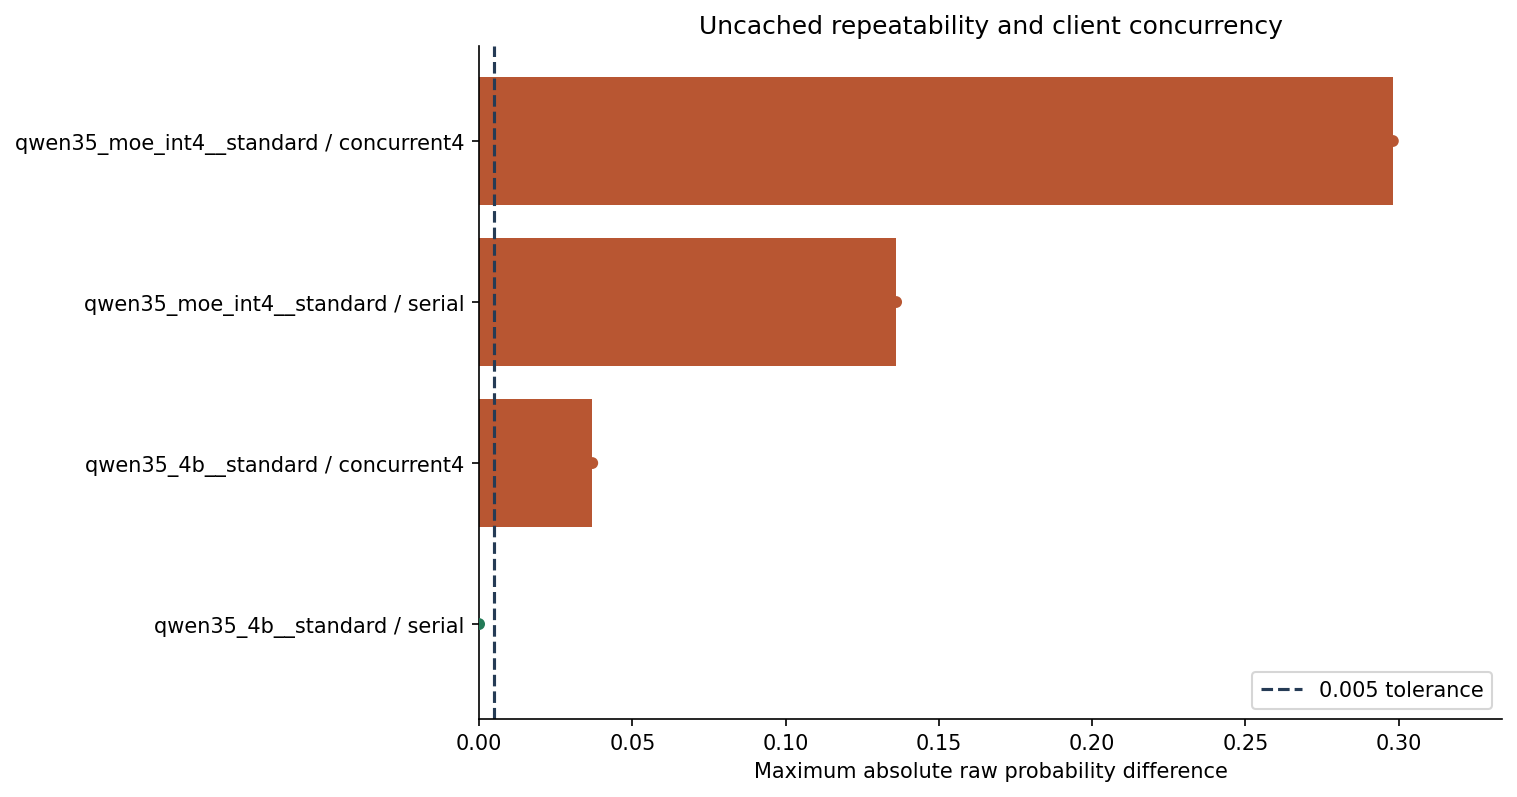

Values plotted in this chart, from the file beside it:
arm, mode, n, repeats, passed, max_dp, decision_flips, diagnostic_action_flips, cohort_p50_ms, cohort_p95_ms, fields_per_second, scope
qwen35_4b__standard, serial, 24, 5, True, 0.0, 0, 0, 1519, 1546, 15.8, Cold namespaces, APC engine flag as reco…
qwen35_4b__standard, concurrent4, 24, 5, False, 0.03691, 4, 5, 775, 788.3, 30.97, Cold namespaces, APC engine flag as reco…
qwen35_moe_int4__standard, serial, 24, 5, False, 0.136, 5, 4, 3099, 3180, 7.744, Cold namespaces, APC engine flag as reco…
qwen35_moe_int4__standard, concurrent4, 24, 5, False, 0.2981, 3, 4, 1533, 1552, 15.65, Cold namespaces, APC engine flag as reco…
